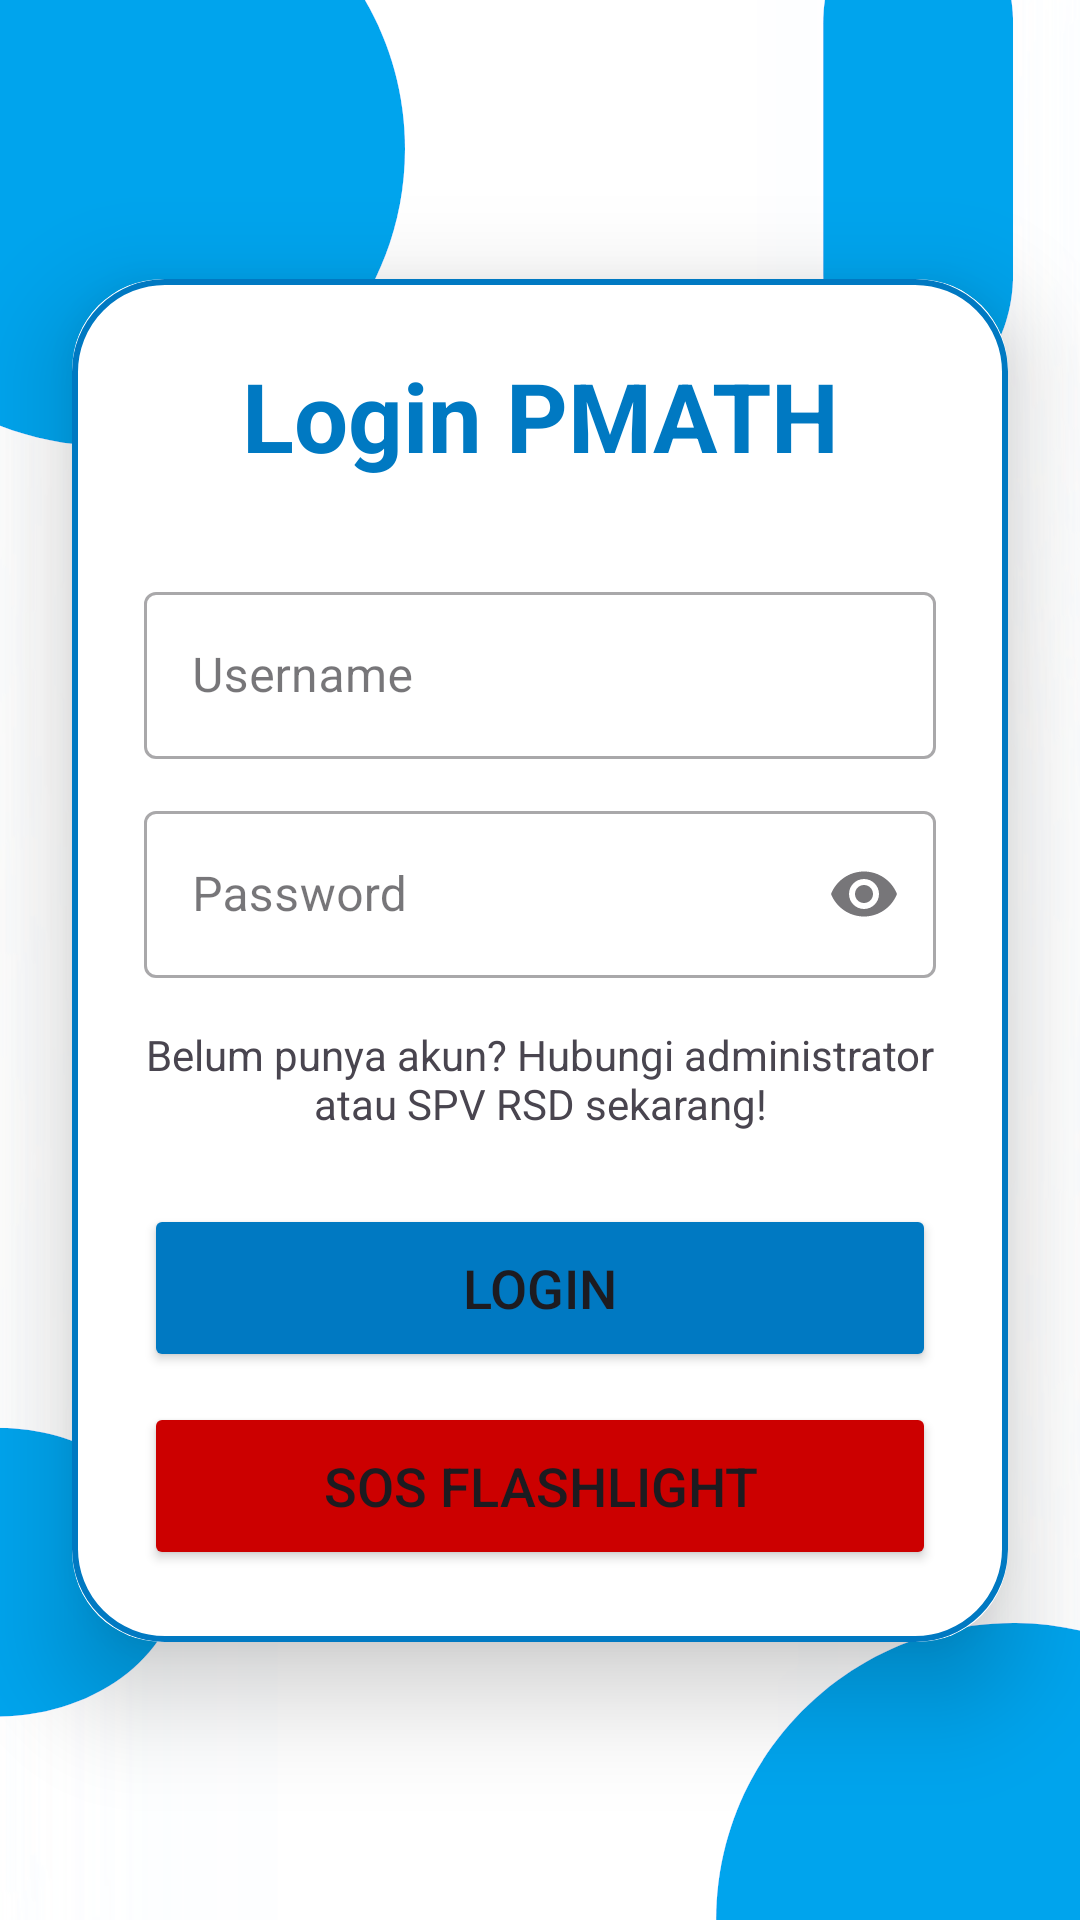

The Android layout XML behind this screen, and the referenced resources:
<!-- AndroidManifest.xml: application theme Theme.PMATH -->
<!-- res/layout/activity_login.xml -->
<?xml version="1.0" encoding="utf-8"?>
<androidx.constraintlayout.widget.ConstraintLayout xmlns:android="http://schemas.android.com/apk/res/android"
    xmlns:app="http://schemas.android.com/apk/res-auto"
    xmlns:tools="http://schemas.android.com/tools"
    android:layout_width="match_parent"
    android:layout_height="match_parent"
    android:background="@drawable/bck_baru"
    tools:context=".ui.main.LoginActivity">

    <androidx.cardview.widget.CardView
        android:id="@+id/loginCard"
        android:layout_width="0dp"
        android:layout_height="wrap_content"
        android:layout_marginHorizontal="24dp"
        app:cardCornerRadius="30dp"
        app:cardElevation="20dp"
        app:layout_constraintTop_toTopOf="parent"
        app:layout_constraintBottom_toBottomOf="parent"
        app:layout_constraintStart_toStartOf="parent"
        app:layout_constraintEnd_toEndOf="parent">

        <LinearLayout
            android:layout_width="match_parent"
            android:layout_height="wrap_content"
            android:orientation="vertical"
            android:background="@drawable/costum_edit_text"
            android:padding="24dp">

            <TextView
                android:id="@+id/loginText"
                android:layout_width="match_parent"
                android:layout_height="wrap_content"
                android:layout_marginBottom="32dp"
                android:text="Login PMATH"
                android:textAlignment="center"
                android:textColor="@color/colorPrimary"
                android:textSize="32sp"
                android:textStyle="bold" />

            <com.google.android.material.textfield.TextInputLayout
                style="@style/Widget.MaterialComponents.TextInputLayout.OutlinedBox"
                android:layout_width="match_parent"
                android:layout_height="wrap_content"
                android:layout_marginBottom="12dp">

                <com.google.android.material.textfield.TextInputEditText
                    android:id="@+id/username"
                    android:layout_width="match_parent"
                    android:layout_height="wrap_content"
                    android:hint="Username"
                    android:inputType="textCapWords" />

            </com.google.android.material.textfield.TextInputLayout>

            <com.google.android.material.textfield.TextInputLayout
                android:id="@+id/passwordLayout"
                style="@style/Widget.MaterialComponents.TextInputLayout.OutlinedBox"
                android:layout_width="match_parent"
                android:layout_height="wrap_content"
                android:hint="Password"
                app:endIconMode="password_toggle">

                <com.google.android.material.textfield.TextInputEditText
                    android:id="@+id/password"
                    android:layout_width="match_parent"
                    android:layout_height="wrap_content"
                    android:inputType="textPassword" />
            </com.google.android.material.textfield.TextInputLayout>

            <TextView
                android:id="@+id/txt_click_call"
                android:layout_width="match_parent"
                android:layout_height="wrap_content"
                android:layout_marginTop="16dp"
                android:clickable="true"
                android:focusable="true"
                android:text="Belum punya akun? Hubungi administrator atau SPV RSD sekarang!"
                android:textAlignment="center"
                android:textSize="14sp" />

            <Button
                android:id="@+id/loginButton"
                android:layout_width="match_parent"
                android:layout_height="56dp"
                android:layout_marginTop="24dp"
                android:backgroundTint="@color/colorPrimary"
                android:text="Login"
                android:textSize="18sp"
                app:cornerRadius="20dp" />

            <Button
                android:id="@+id/sosButton"
                android:layout_width="match_parent"
                android:layout_height="56dp"
                android:layout_marginTop="10dp"
                android:backgroundTint="@android:color/holo_red_dark"
                android:text="SOS Flashlight"
                android:textSize="18sp"
                app:cornerRadius="20dp" />

        </LinearLayout>
    </androidx.cardview.widget.CardView>

</androidx.constraintlayout.widget.ConstraintLayout>
<!-- resources referenced by this layout -->
<resources>
  <color name="colorPrimary">#0079C2</color>
  <!-- drawable bck_baru: png bitmap (drawable, 48053 bytes) -->
  <!-- drawable costum_edit_text (drawable) -->
  <?xml version="1.0" encoding="utf-8"?>
  <shape xmlns:android="http://schemas.android.com/apk/res/android"
      android:shape="rectangle">
      <stroke
          android:width="2dp"
          android:color="@color/colorPrimary"/>
      <corners
          android:radius="30dp"/>
  </shape>
  <style name="Theme.PMATH" parent="Base.Theme.PMATH" />
  <style name="Base.Theme.PMATH" parent="Theme.Material3.DayNight.NoActionBar">
          
          
          <item name="colorPrimary">@color/colorPrimary</item>
          <item name="colorOnPrimary">@color/colorOnPrimary</item>
          <item name="colorSecondary">@color/colorSecondary</item>
          <item name="colorOnSecondary">@color/colorOnSecondary</item>
          <item name="colorTertiary">@color/colorTernary</item>
          <item name="colorOnTertiary">@color/colorOnTernary</item>
          <item name="iconTint">@color/colorOnPrimary</item>
          <item name="android:forceDarkAllowed" tools:targetApi="q">false</item>
      </style>
  <color name="colorOnPrimary">#FFFFFFFF</color>
  <color name="colorSecondary">#E3000F</color>
  <color name="colorOnSecondary">#FFFFFFFF</color>
  <color name="colorTernary">#00A65A</color>
  <color name="colorOnTernary">#FFFFFFFF</color>
</resources>
